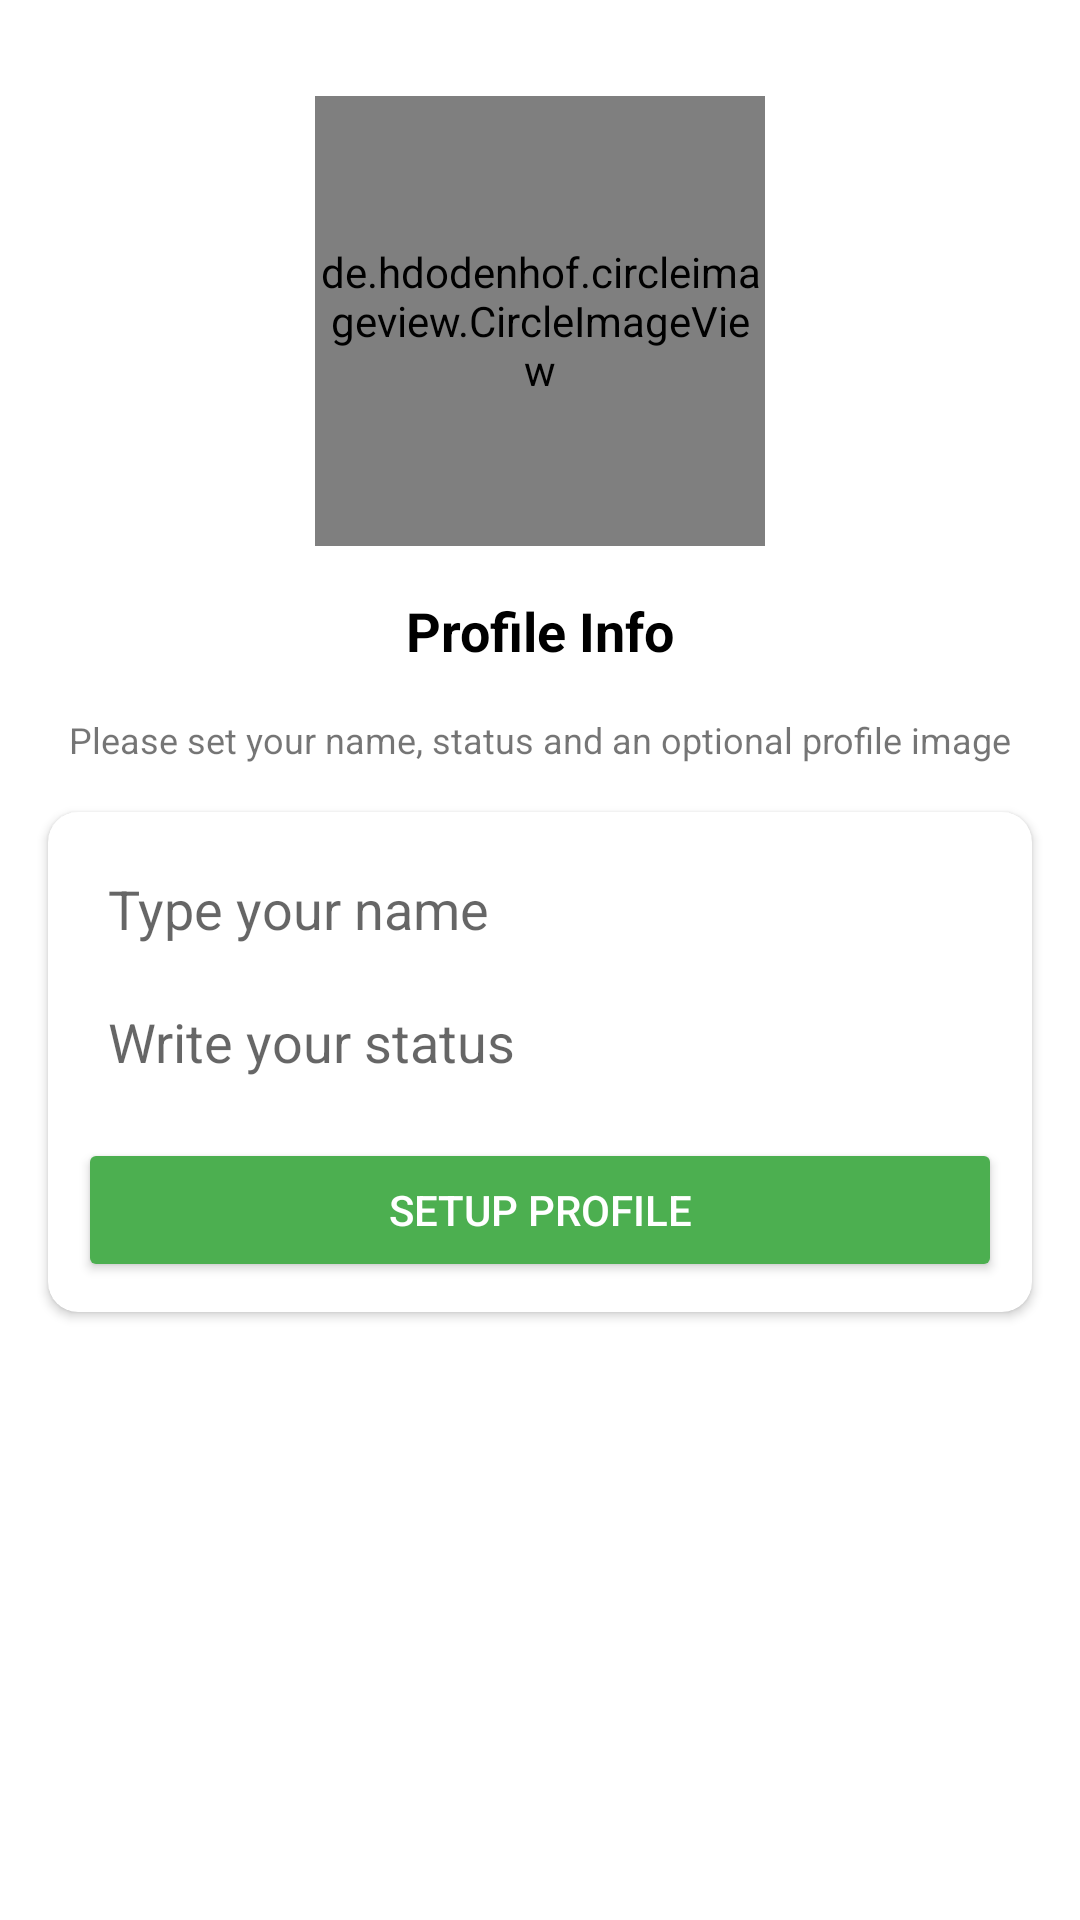

The Android layout XML behind this screen, and the referenced resources:
<!-- AndroidManifest.xml: application theme Theme.HiChat -->
<!-- res/layout/activity_setup_profile.xml -->
<?xml version="1.0" encoding="utf-8"?>
<androidx.constraintlayout.widget.ConstraintLayout xmlns:android="http://schemas.android.com/apk/res/android"
    xmlns:app="http://schemas.android.com/apk/res-auto"
    xmlns:tools="http://schemas.android.com/tools"
    android:layout_width="match_parent"
    android:layout_height="match_parent"
    tools:context="com.socialmedia.hichat.Activity.Authentication">

    <de.hdodenhof.circleimageview.CircleImageView
        android:id="@+id/imageView"
        android:layout_width="150dp"
        android:layout_height="150dp"
        android:layout_marginTop="32dp"
        app:layout_constraintEnd_toEndOf="parent"
        app:layout_constraintStart_toStartOf="parent"
        app:layout_constraintTop_toTopOf="parent"
        android:src="@drawable/avatar" />

    <TextView
        android:id="@+id/textView2"
        android:layout_width="wrap_content"
        android:layout_height="wrap_content"
        android:layout_marginTop="16dp"
        android:text="Profile Info"
        android:textSize="18sp"
        android:textStyle="bold"
        android:textColor="@color/black"
        app:layout_constraintEnd_toEndOf="@+id/imageView"
        app:layout_constraintStart_toStartOf="@+id/imageView"
        app:layout_constraintTop_toBottomOf="@+id/imageView" />

    <TextView
        android:id="@+id/textView3"
        android:layout_width="wrap_content"
        android:layout_height="wrap_content"
        android:layout_marginTop="16dp"
        android:text="Please set your name, status and an optional profile image"
        android:gravity="center"
        android:textSize="12sp"
        app:layout_constraintEnd_toEndOf="@+id/textView2"
        app:layout_constraintStart_toStartOf="@+id/textView2"
        app:layout_constraintTop_toBottomOf="@+id/textView2" />

    <androidx.cardview.widget.CardView
        android:layout_width="match_parent"
        android:layout_height="wrap_content"
        android:layout_marginStart="16dp"
        android:layout_marginTop="16dp"
        android:layout_marginEnd="16dp"
        app:cardCornerRadius="10dp"
        app:layout_constraintEnd_toEndOf="parent"
        app:layout_constraintStart_toStartOf="parent"
        app:layout_constraintTop_toBottomOf="@+id/textView3">

        <LinearLayout
            android:layout_width="match_parent"
            android:layout_height="match_parent"
            android:layout_margin="10dp"
            android:orientation="vertical">

            <EditText
                android:id="@+id/nameBox"
                android:layout_width="match_parent"
                android:layout_height="wrap_content"
                android:ems="10"
                android:padding="10dp"
                android:hint="Type your name"
                android:background="@drawable/textbox_outline"
                />

            <EditText
                android:id="@+id/statusBox"
                android:layout_width="match_parent"
                android:layout_height="wrap_content"
                android:ems="10"
                android:padding="10dp"
                android:hint="Write your status"
                android:background="@drawable/textbox_outline"
                />

            <Button
                android:id="@+id/setupProfilebtn"
                android:layout_width="match_parent"
                android:layout_height="wrap_content"
                android:layout_marginTop="10dp"
                android:textColor="@color/white"
                android:backgroundTint="#4CAF50"
                android:text="SETUP PROFILE" />


        </LinearLayout>
    </androidx.cardview.widget.CardView>
</androidx.constraintlayout.widget.ConstraintLayout>
<!-- resources referenced by this layout -->
<resources>
  <color name="black">#FF000000</color>
  <color name="white">#FFFFFFFF</color>
  <style name="Theme.HiChat" parent="Theme.MaterialComponents.Light.NoActionBar">
  
  
          <item name="otpViewStyle">@style/OtpWidget.OtpView</item>
          
          <item name="colorPrimary">@color/green</item>
          <item name="colorPrimaryVariant">@color/greenDark</item>
          <item name="colorOnPrimary">@color/white</item>
          
          <item name="colorSecondary">@color/teal_200</item>
          <item name="colorSecondaryVariant">@color/teal_700</item>
          <item name="colorOnSecondary">@color/black</item>
          
          <item name="android:statusBarColor" tools:targetApi="l">?attr/colorPrimaryVariant</item>
          
  
      </style>
  <color name="green">#4CAF50</color>
  <color name="greenDark">#127516</color>
  <color name="teal_200">#FF03DAC5</color>
  <color name="teal_700">#FF018786</color>
</resources>
